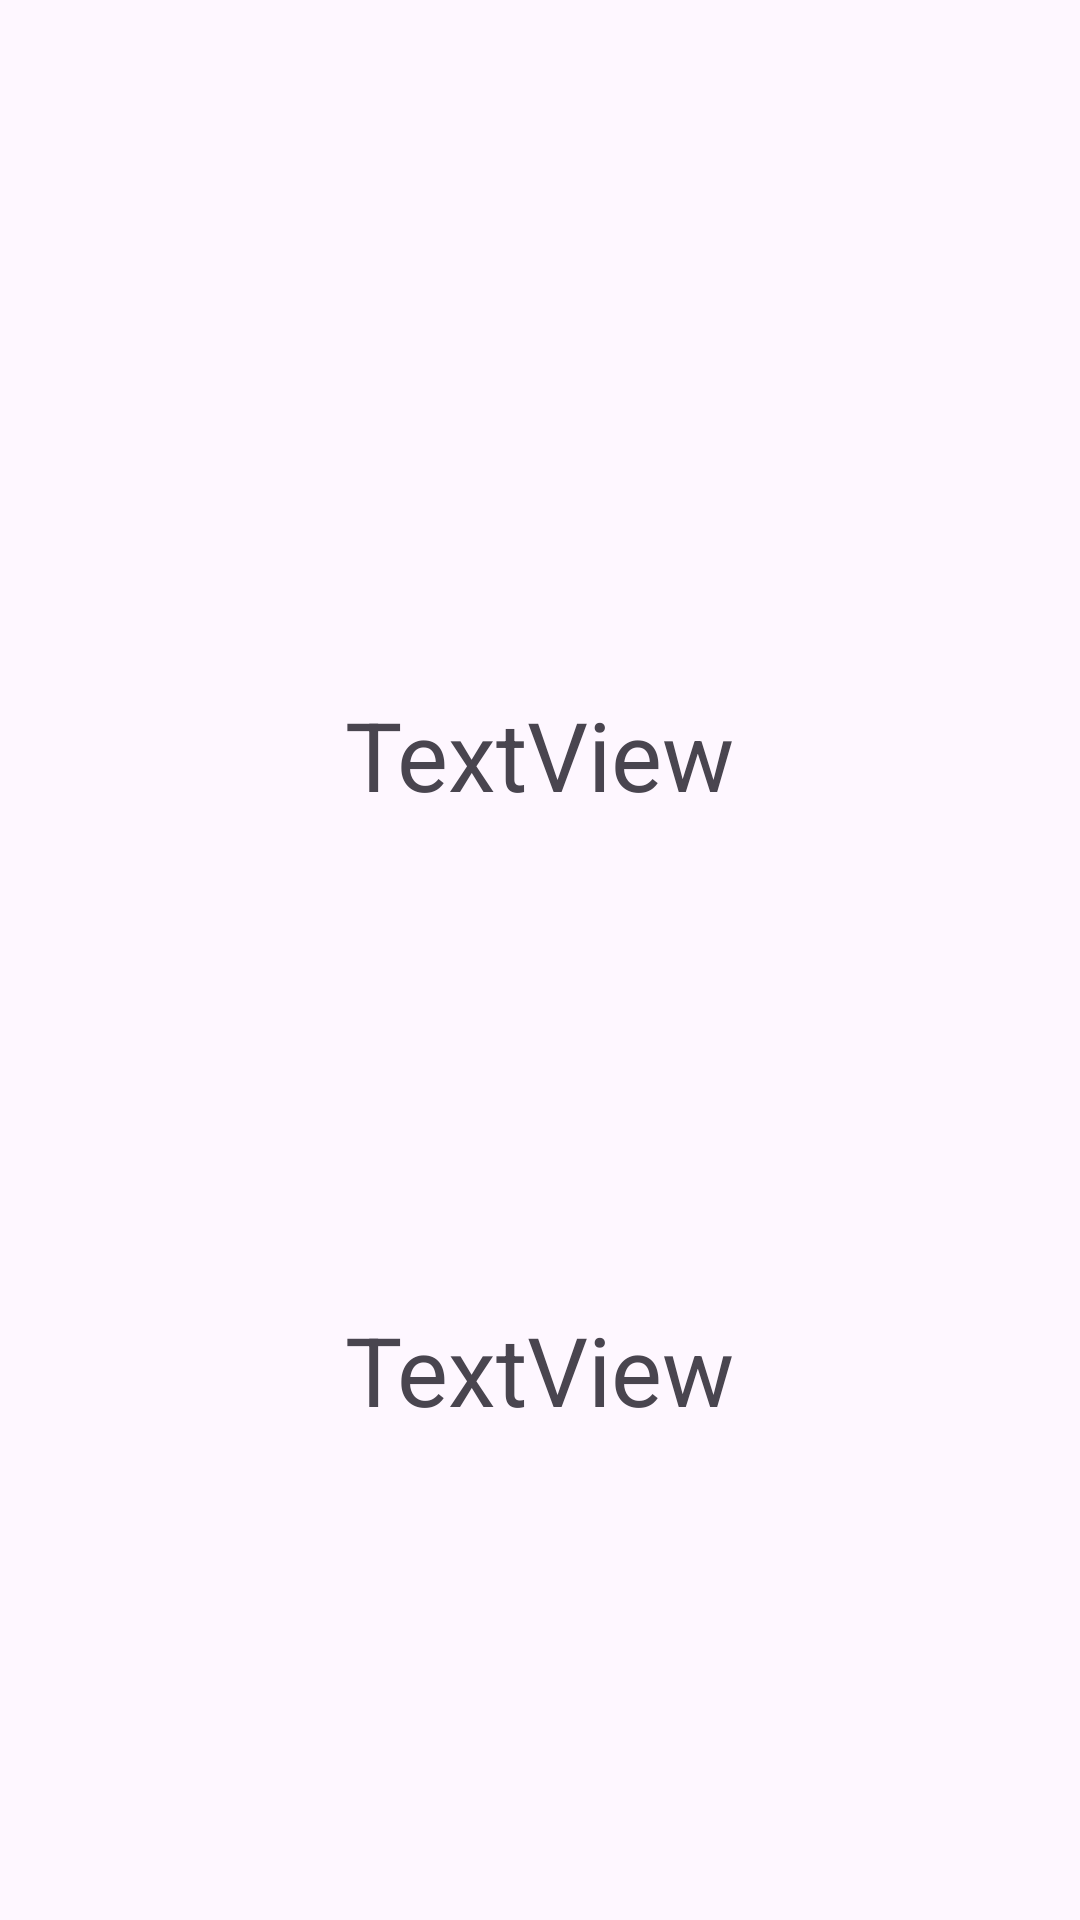

Android layout source for this screen:
<!-- AndroidManifest.xml: application theme Theme.GirlsFirstClass -->
<!-- res/layout/activity_main2.xml -->
<?xml version="1.0" encoding="utf-8"?>
<androidx.constraintlayout.widget.ConstraintLayout xmlns:android="http://schemas.android.com/apk/res/android"
    xmlns:app="http://schemas.android.com/apk/res-auto"
    xmlns:tools="http://schemas.android.com/tools"
    android:layout_width="match_parent"
    android:layout_height="match_parent"
    tools:context=".MainActivity2">

    <TextView
        android:id="@+id/textView"
        android:layout_width="wrap_content"
        android:layout_height="wrap_content"
        android:layout_marginTop="68dp"
        android:text="TextView"
        android:textSize="32sp"
        app:layout_constraintBottom_toTopOf="@+id/textView2"
        app:layout_constraintEnd_toEndOf="parent"
        app:layout_constraintHorizontal_bias="0.5"
        app:layout_constraintStart_toStartOf="parent"
        app:layout_constraintTop_toTopOf="parent" />

    <TextView
        android:id="@+id/textView2"
        android:layout_width="wrap_content"
        android:layout_height="wrap_content"
        android:text="TextView"
        android:textSize="32sp"
        app:layout_constraintBottom_toBottomOf="parent"
        app:layout_constraintEnd_toEndOf="@+id/textView"
        app:layout_constraintHorizontal_bias="0.5"
        app:layout_constraintStart_toStartOf="@+id/textView"
        app:layout_constraintTop_toBottomOf="@+id/textView" />
</androidx.constraintlayout.widget.ConstraintLayout>
<!-- resources referenced by this layout -->
<resources>
  <style name="Theme.GirlsFirstClass" parent="Base.Theme.GirlsFirstClass" />
  <style name="Base.Theme.GirlsFirstClass" parent="Theme.Material3.DayNight.NoActionBar">
          
          
      </style>
</resources>
